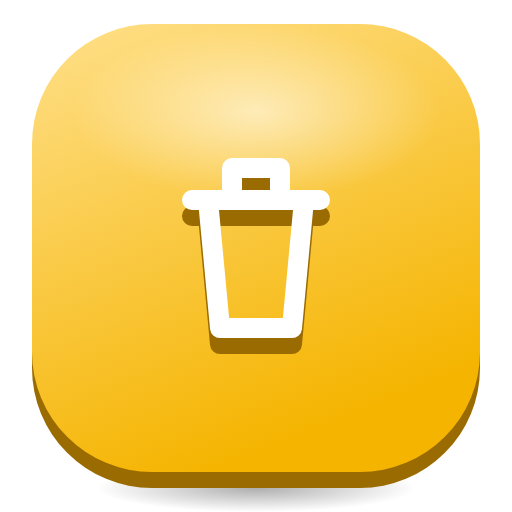
t = 0.00 s
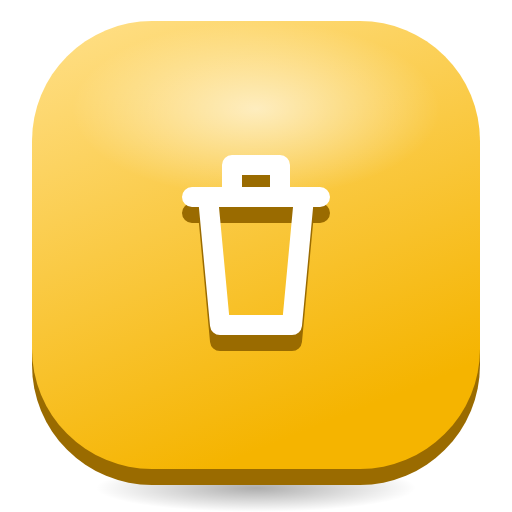
t = 0.33 s
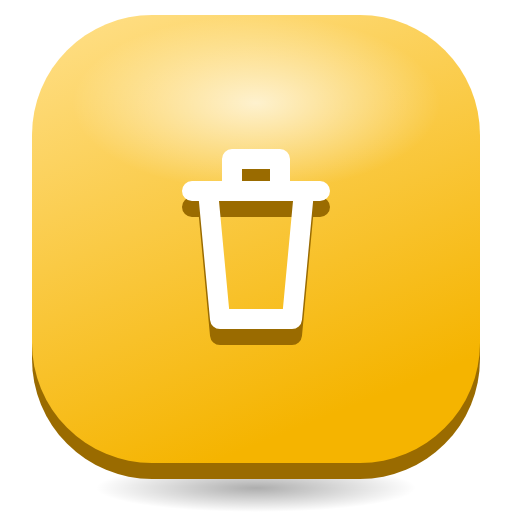
t = 0.98 s
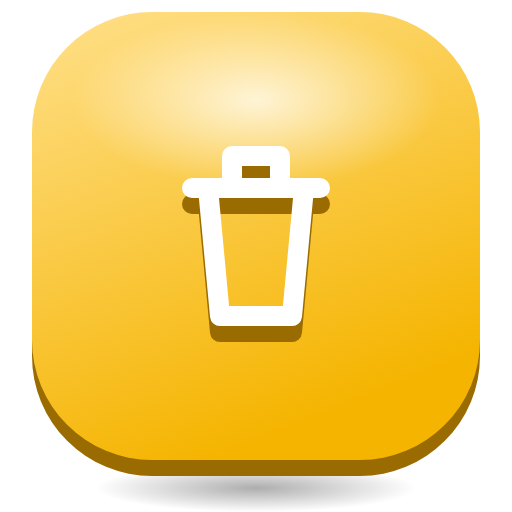
t = 1.30 s
t = 1.63 s: frame unchanged from t = 0.98 s, image omitted
t = 2.28 s: frame unchanged from t = 0.33 s, image omitted

The animated SVG that drew these frames (rendered in a browser with its animation timeline set to each time). Animation: 2 SMIL elements (animate=1,animateTransform=1); one cycle of 2.60 s, repeats indefinitely.

<svg xmlns="http://www.w3.org/2000/svg" viewBox="0 0 128 128" width="128" height="128">
<defs>
<linearGradient id="t" x1="0" y1="0" x2="0.4" y2="1"><stop offset="0" stop-color="#FFE08A"/><stop offset="1" stop-color="#F5B400"/></linearGradient>
<radialGradient id="g"><stop offset="0" stop-color="#fff" stop-opacity="0.75"/><stop offset="1" stop-color="#fff" stop-opacity="0"/></radialGradient>
<radialGradient id="s"><stop offset="0" stop-color="#000" stop-opacity="0.32"/><stop offset="1" stop-color="#000" stop-opacity="0"/></radialGradient>
</defs>
<ellipse cx="64" cy="122" rx="40" ry="6" fill="url(#s)"/>
<g><animateTransform attributeName="transform" type="translate" values="0 0;0 -3;0 0" dur="2.6s" repeatCount="indefinite"/>
<rect x="8" y="10" width="112" height="112" rx="30" fill="#9A6B00"/>
<rect x="8" y="6" width="112" height="112" rx="30" fill="url(#t)"/>
<ellipse cx="64" cy="28" rx="46" ry="22" fill="url(#g)"><animate attributeName="opacity" values="0.75;1;0.75" dur="2.6s" repeatCount="indefinite"/></ellipse>
<g transform="translate(64 62)"><g><g transform="translate(-32 -32)"><g transform="translate(0 4)"><path d="M16 20 H48 M26 20 V12 H38 V20 M20 20 L23 52 H41 L44 20" fill="none" stroke="#9A6B00" stroke-width="5" stroke-linecap="round" stroke-linejoin="round"/></g><path d="M16 20 H48 M26 20 V12 H38 V20 M20 20 L23 52 H41 L44 20" fill="none" stroke="#FFFFFF" stroke-width="5" stroke-linecap="round" stroke-linejoin="round"/></g></g></g>
</g>
</svg>
